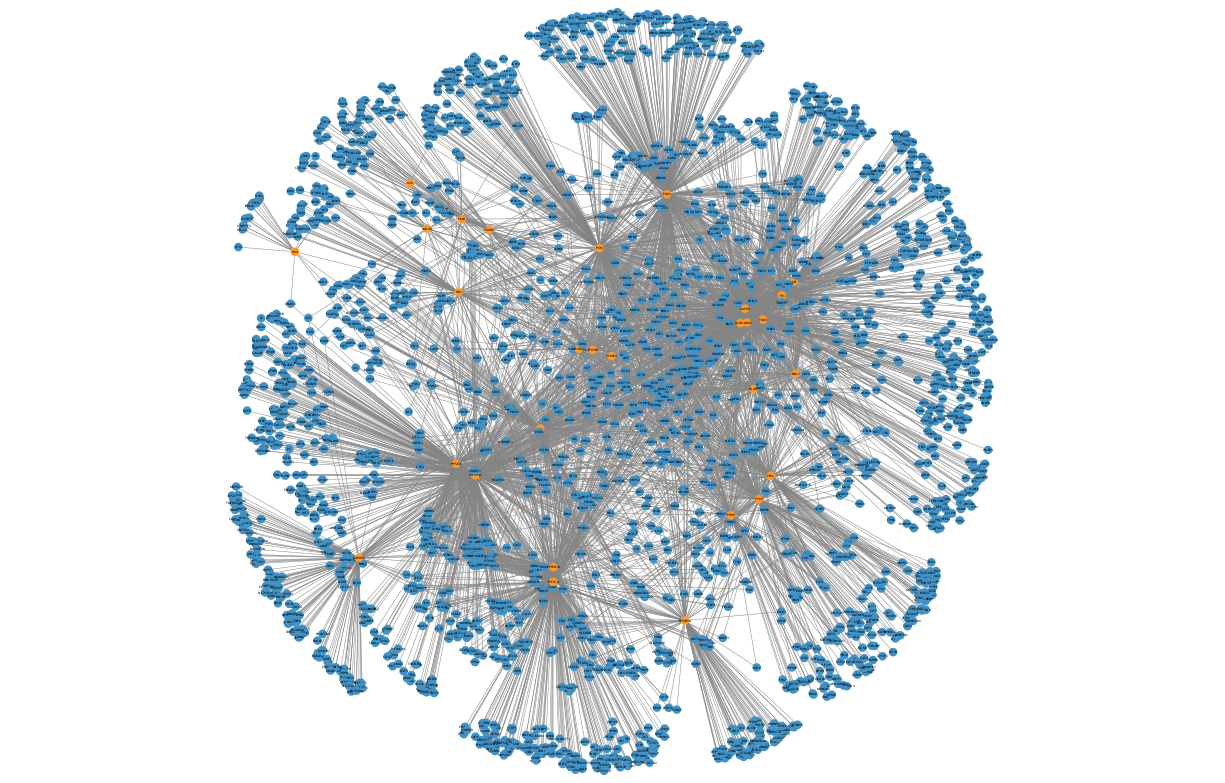

The data file committed next to this chart (first rows):
biogrid_id, entrez_a, entrez_b, gene_a, gene_b, in_glycolysis_a, in_glycolysis_b, interaction_pair
663, 54464, 226, XRN1, ALDOA, 0, 1, 226 :: 54464
6722, 2645, 5208, GCK, PFKFB2, 1, 1, 2645 :: 5208
24336, 5528, 9464, PPP2R5D, HAND2, 1, 0, 5528 :: 9464
119585, 3099, 29979, HK2, UBQLN1, 1, 0, 29979 :: 3099
119810, 5515, 9319, PPP2CA, TRIP13, 1, 0, 5515 :: 9319
120129, 5528, 8500, PPP2R5D, PPFIA1, 1, 0, 5528 :: 8500
120551, 5211, 83755, PFKL, KRTAP4-12, 1, 0, 5211 :: 83755
241615, 8428, 5518, STK24, PPP2R1A, 0, 1, 5518 :: 8428
241754, 4163, 5518, MCC, PPP2R1A, 0, 1, 4163 :: 5518
241901, 8428, 5516, STK24, PPP2CB, 0, 1, 5516 :: 8428
242343, 5531, 5518, PPP4C, PPP2R1A, 0, 1, 5518 :: 5531
242513, 2597, 84074, GAPDH, QRICH2, 1, 0, 2597 :: 84074
242566, 4163, 5214, MCC, PFKP, 0, 1, 4163 :: 5214
242607, 5531, 5516, PPP4C, PPP2CB, 0, 1, 5516 :: 5531
242727, 8453, 5209, CUL2, PFKFB3, 0, 1, 5209 :: 8453
242741, 2597, 7295, GAPDH, TXN, 1, 0, 2597 :: 7295
242890, 9641, 5518, IKBKE, PPP2R1A, 0, 1, 5518 :: 9641
242957, 4913, 26330, NTHL1, GAPDHS, 0, 1, 26330 :: 4913
243071, 56998, 5518, CTNNBIP1, PPP2R1A, 0, 1, 5518 :: 56998
245243, 2175, 226, FANCA, ALDOA, 0, 1, 2175 :: 226
245247, 2175, 2023, FANCA, ENO1, 0, 1, 2023 :: 2175
252900, 5528, 9421, PPP2R5D, HAND1, 1, 0, 5528 :: 9421
255733, 5515, 6904, PPP2CA, TBCD, 1, 0, 5515 :: 6904
255735, 402, 5515, ARL2, PPP2CA, 0, 1, 402 :: 5515
255736, 402, 5516, ARL2, PPP2CB, 0, 1, 402 :: 5516
255738, 402, 5528, ARL2, PPP2R5D, 0, 1, 402 :: 5528
255860, 5451, 2597, POU2F1, GAPDH, 0, 1, 2597 :: 5451
255861, 5452, 2597, POU2F2, GAPDH, 0, 1, 2597 :: 5452
255865, 2597, 10963, GAPDH, STIP1, 1, 0, 10963 :: 2597
255866, 2597, 4863, GAPDH, NPAT, 1, 0, 2597 :: 4863
256251, 10971, 5208, YWHAQ, PFKFB2, 0, 1, 10971 :: 5208
258757, 5338, 2597, PLD2, GAPDH, 0, 1, 2597 :: 5338
259619, 5581, 3099, PRKCE, HK2, 0, 1, 3099 :: 5581
259747, 50617, 5213, ATP6V0A4, PFKM, 0, 1, 50617 :: 5213
268322, 3195, 5515, TLX1, PPP2CA, 0, 1, 3195 :: 5515
268323, 3195, 5516, TLX1, PPP2CB, 0, 1, 3195 :: 5516
269329, 379, 5223, ARL4D, PGAM1, 0, 1, 379 :: 5223
269462, 57062, 7167, DDX24, TPI1, 0, 1, 57062 :: 7167
269507, 2026, 57827, ENO2, C6orf47, 1, 0, 2026 :: 57827
269508, 2026, 3297, ENO2, HSF1, 1, 0, 2026 :: 3297
269509, 2026, 27190, ENO2, IL17B, 1, 0, 2026 :: 27190
269510, 2026, 374291, ENO2, NDUFS7, 1, 0, 2026 :: 374291
269511, 2026, 6483, ENO2, ST3GAL2, 1, 0, 2026 :: 6483
269512, 2026, 59307, ENO2, SIGIRR, 1, 0, 2026 :: 59307
269513, 2026, 11065, ENO2, UBE2C, 1, 0, 11065 :: 2026
269647, 51477, 5515, ISYNA1, PPP2CA, 0, 1, 51477 :: 5515
269748, 64949, 5515, MRPS26, PPP2CA, 0, 1, 5515 :: 64949
269803, 5223, 2547, PGAM1, XRCC6, 1, 0, 2547 :: 5223
270120, 10425, 5518, ARIH2, PPP2R1A, 0, 1, 10425 :: 5518
270305, 2026, 311, ENO2, ANXA11, 1, 0, 2026 :: 311
270306, 2026, 2029, ENO2, ENSA, 1, 0, 2026 :: 2029
270307, 2026, 22927, ENO2, HABP4, 1, 0, 2026 :: 22927
270308, 2026, 4134, ENO2, MAP4, 1, 0, 2026 :: 4134
270615, 5211, 10980, PFKL, COPS6, 1, 0, 10980 :: 5211
270730, 10073, 2026, SNUPN, ENO2, 0, 1, 10073 :: 2026
270877, 7167, 9869, TPI1, SETDB1, 1, 0, 7167 :: 9869
271075, 2026, 26151, ENO2, NAT9, 1, 0, 2026 :: 26151
271076, 2026, 3098, ENO2, HK1, 1, 1, 2026 :: 3098
271077, 2026, 7277, ENO2, TUBA4A, 1, 0, 2026 :: 7277
271129, 10542, 2597, LAMTOR5, GAPDH, 0, 1, 10542 :: 2597
... 5,071 more rows
